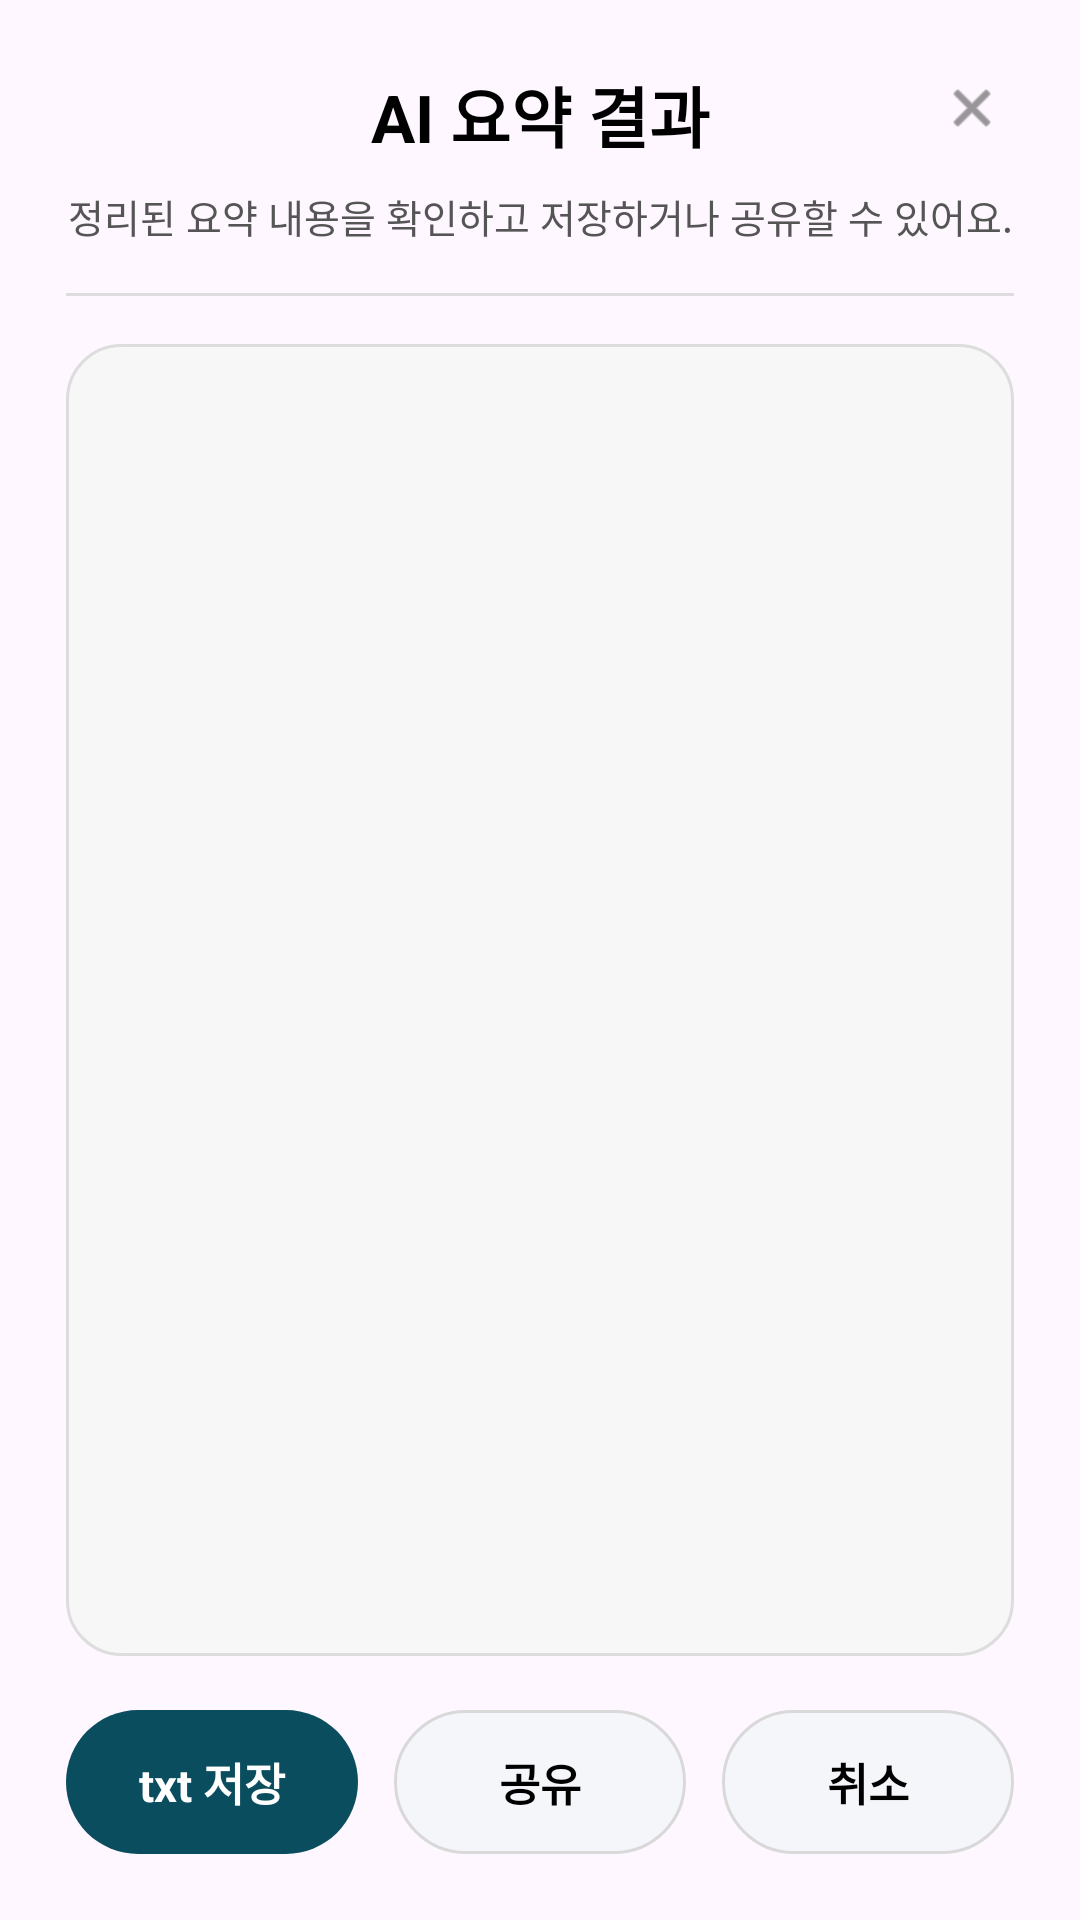

Produce the Android XML layout that renders to this screen, including the resource entries it uses.
<!-- AndroidManifest.xml: application theme Theme.MyApplication -->
<!-- res/layout/dialog_ai_summary_result.xml -->
<?xml version="1.0" encoding="utf-8"?>
<LinearLayout
    xmlns:android="http://schemas.android.com/apk/res/android"
    android:layout_width="match_parent"
    android:layout_height="wrap_content"
    android:orientation="vertical"
    android:background="@drawable/bg_dialog_card"
    android:padding="22dp">

    
    <RelativeLayout
        android:layout_width="match_parent"
        android:layout_height="wrap_content">

        <TextView
            android:id="@+id/tvDialogTitle"
            android:layout_width="match_parent"
            android:layout_height="wrap_content"
            android:layout_centerInParent="true"
            android:gravity="center"
            android:text="AI 요약 결과"
            android:textColor="@color/text_primary"
            android:textSize="22sp"
            android:textStyle="bold" />

        <ImageView
            android:id="@+id/btnCloseTop"
            android:layout_width="28dp"
            android:layout_height="28dp"
            android:layout_alignParentEnd="true"
            android:background="?attr/selectableItemBackgroundBorderless"
            android:contentDescription="닫기"
            android:padding="4dp"
            android:src="@android:drawable/ic_menu_close_clear_cancel"
            android:tint="@color/text_secondary" />
    </RelativeLayout>

    <TextView
        android:id="@+id/tvDialogSub"
        android:layout_width="match_parent"
        android:layout_height="wrap_content"
        android:layout_marginTop="8dp"
        android:gravity="center"
        android:text="정리된 요약 내용을 확인하고 저장하거나 공유할 수 있어요."
        android:textColor="@color/text_secondary"
        android:textSize="13sp" />

    <View
        android:layout_width="match_parent"
        android:layout_height="1dp"
        android:layout_marginTop="16dp"
        android:background="@color/divider_light" />

    <ScrollView
        android:layout_width="match_parent"
        android:layout_height="0dp"
        android:layout_weight="1"
        android:layout_marginTop="16dp"
        android:background="@drawable/bg_dialog_result_box"
        android:fadeScrollbars="false"
        android:maxHeight="420dp"
        android:padding="16dp"
        android:scrollbars="vertical">

        <TextView
            android:id="@+id/tvSummaryResult"
            android:layout_width="match_parent"
            android:layout_height="wrap_content"
            android:lineSpacingExtra="6dp"
            android:text=""
            android:textColor="@color/text_primary"
            android:textIsSelectable="true"
            android:textSize="15sp" />
    </ScrollView>

    
    <LinearLayout
        android:layout_width="match_parent"
        android:layout_height="wrap_content"
        android:layout_marginTop="18dp"
        android:orientation="horizontal">

        <TextView
            android:id="@+id/btnSaveAsTxt"
            android:layout_width="0dp"
            android:layout_height="48dp"
            android:layout_weight="1"
            android:layout_marginEnd="6dp"
            android:background="@drawable/bg_dialog_primary_button"
            android:gravity="center"
            android:text="txt 저장"
            android:textColor="@color/white"
            android:textSize="15sp"
            android:textStyle="bold" />

        <TextView
            android:id="@+id/btnShare"
            android:layout_width="0dp"
            android:layout_height="48dp"
            android:layout_weight="1"
            android:layout_marginStart="6dp"
            android:layout_marginEnd="6dp"
            android:background="@drawable/bg_dialog_secondary_button"
            android:gravity="center"
            android:text="공유"
            android:textColor="@color/text_primary"
            android:textSize="15sp"
            android:textStyle="bold" />

        <TextView
            android:id="@+id/btnCancelResult"
            android:layout_width="0dp"
            android:layout_height="48dp"
            android:layout_weight="1"
            android:layout_marginStart="6dp"
            android:background="@drawable/bg_dialog_secondary_button"
            android:gravity="center"
            android:text="취소"
            android:textColor="@color/text_primary"
            android:textSize="15sp"
            android:textStyle="bold" />
    </LinearLayout>

</LinearLayout>
<!-- resources referenced by this layout -->
<resources>
  <color name="divider_light">#DDDDDD</color>
  <color name="text_primary">#000000</color>
  <color name="text_secondary">#555555</color>
  <color name="white">#FFFFFFFF</color>
  <!-- drawable bg_dialog_primary_button (drawable) -->
  <?xml version="1.0" encoding="utf-8"?>
  <shape xmlns:android="http://schemas.android.com/apk/res/android">
      <solid android:color="@color/accent_teal" />
      <corners android:radius="999dp" />
  </shape>
  <!-- drawable bg_dialog_result_box (drawable) -->
  <?xml version="1.0" encoding="utf-8"?>
  <shape xmlns:android="http://schemas.android.com/apk/res/android">
      <solid android:color="@color/background_card" />
      <corners android:radius="18dp" />
      <stroke
          android:width="1dp"
          android:color="@color/divider_light" />
  </shape>
  <!-- drawable bg_dialog_secondary_button (drawable) -->
  <?xml version="1.0" encoding="utf-8"?>
  <shape xmlns:android="http://schemas.android.com/apk/res/android">
      <solid android:color="@color/background_secondary" />
      <corners android:radius="999dp" />
      <stroke
          android:width="1dp"
          android:color="@color/divider" />
  </shape>
  <style name="Theme.MyApplication" parent="Theme.Material3.DayNight.NoActionBar">
          
      </style>
  <color name="accent_teal">#0A4D5E</color>
  <color name="background_card">#F7F7F7</color>
  <color name="background_secondary">#F5F6FA</color>
  <color name="divider">#D9D9D9</color>
</resources>
